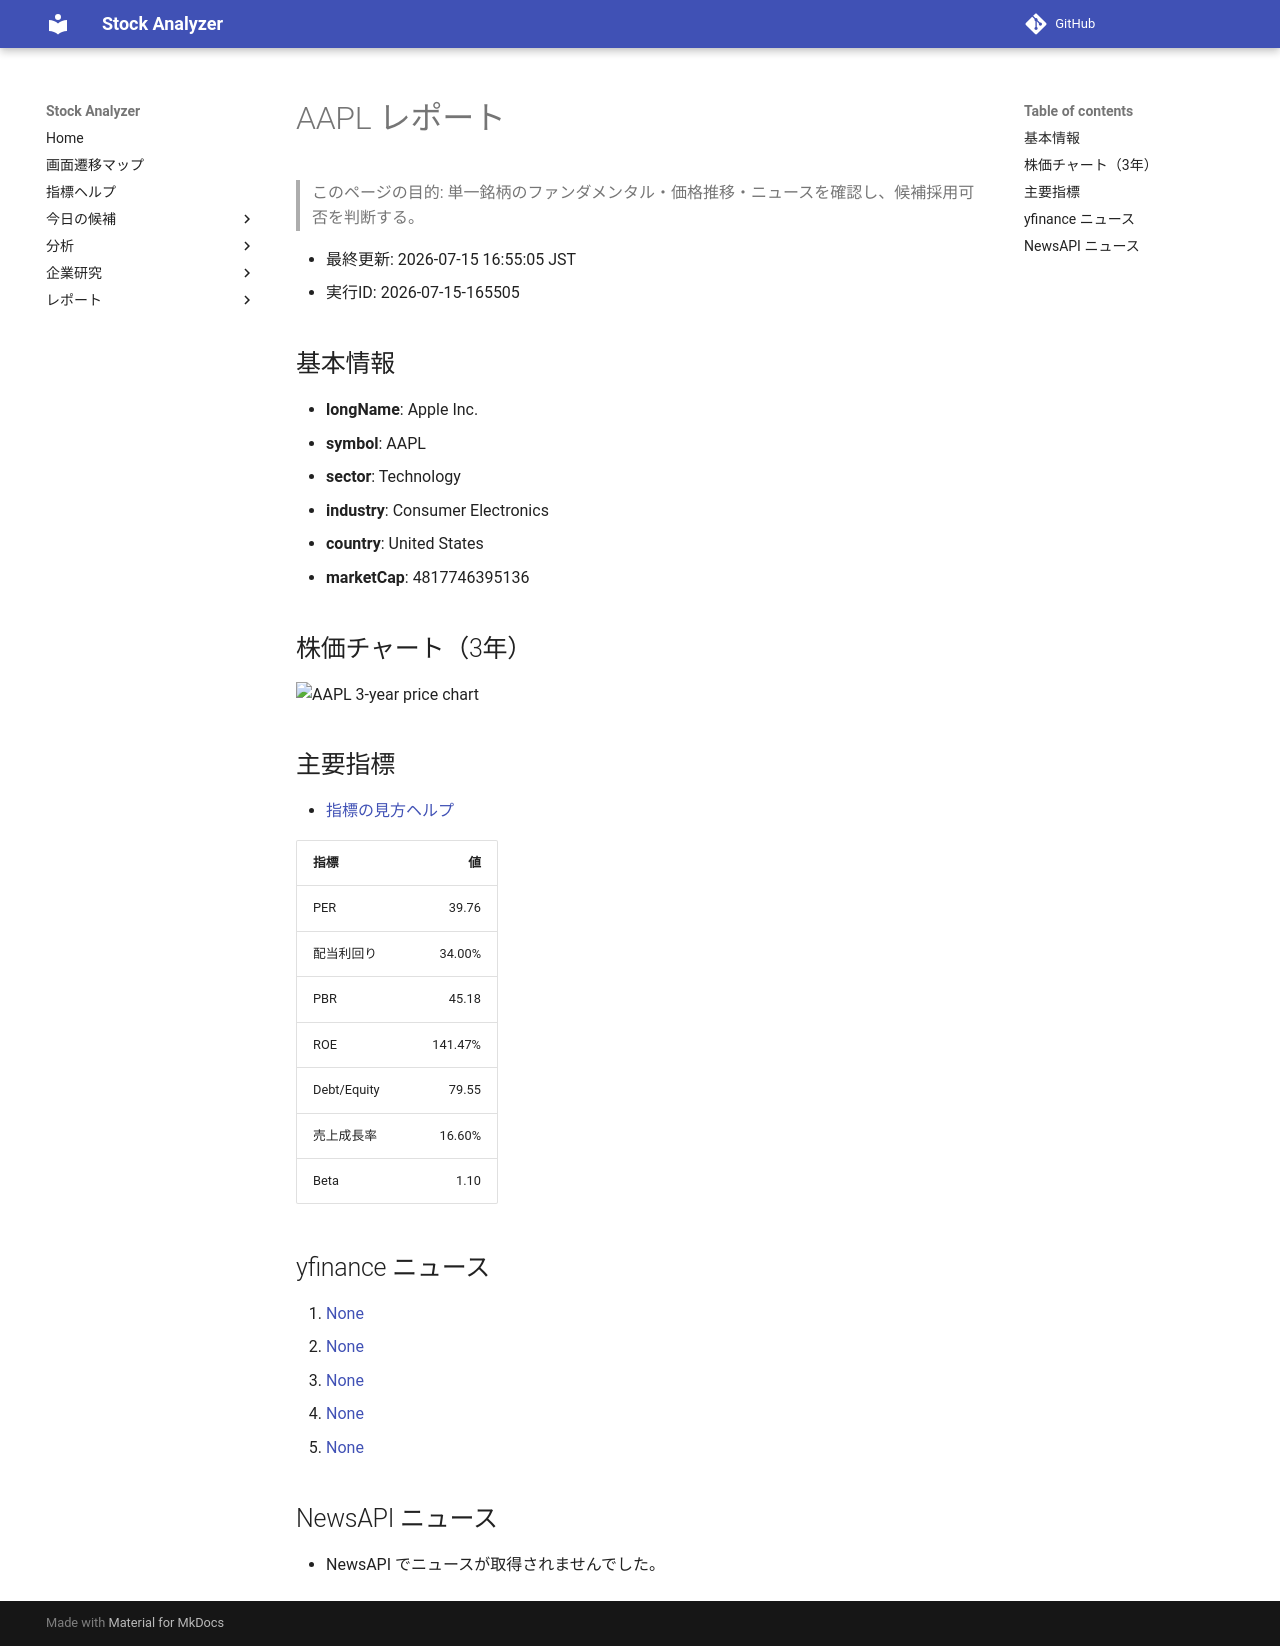

repository: Yumi-note/Making-APP · page: reports/2026-07-15/165505/AAPL/index.html · generator: mkdocs

# AAPL レポート

> このページの目的: 単一銘柄のファンダメンタル・価格推移・ニュースを確認し、候補採用可否を判断する。

- 最終更新: 2026-07-15 16:55:05 JST
- 実行ID: 2026-07-15-165505

## 基本情報

- **longName**: Apple Inc.
- **symbol**: AAPL
- **sector**: Technology
- **industry**: Consumer Electronics
- **country**: United States
- **marketCap**: 4817746395136

## 株価チャート（3年）

![AAPL 3-year price chart](AAPL_3y.png)

## 主要指標

- [指標の見方ヘルプ](../../../../indicators.md)

| 指標 | 値 |
|---|---:|
| PER | 39.76 |
| 配当利回り | 34.00% |
| PBR | 45.18 |
| ROE | 141.47% |
| Debt/Equity | 79.55 |
| 売上成長率 | 16.60% |
| Beta | 1.10 |

## yfinance ニュース

1. [None](None)
2. [None](None)
3. [None](None)
4. [None](None)
5. [None](None)

## NewsAPI ニュース

- NewsAPI でニュースが取得されませんでした。
